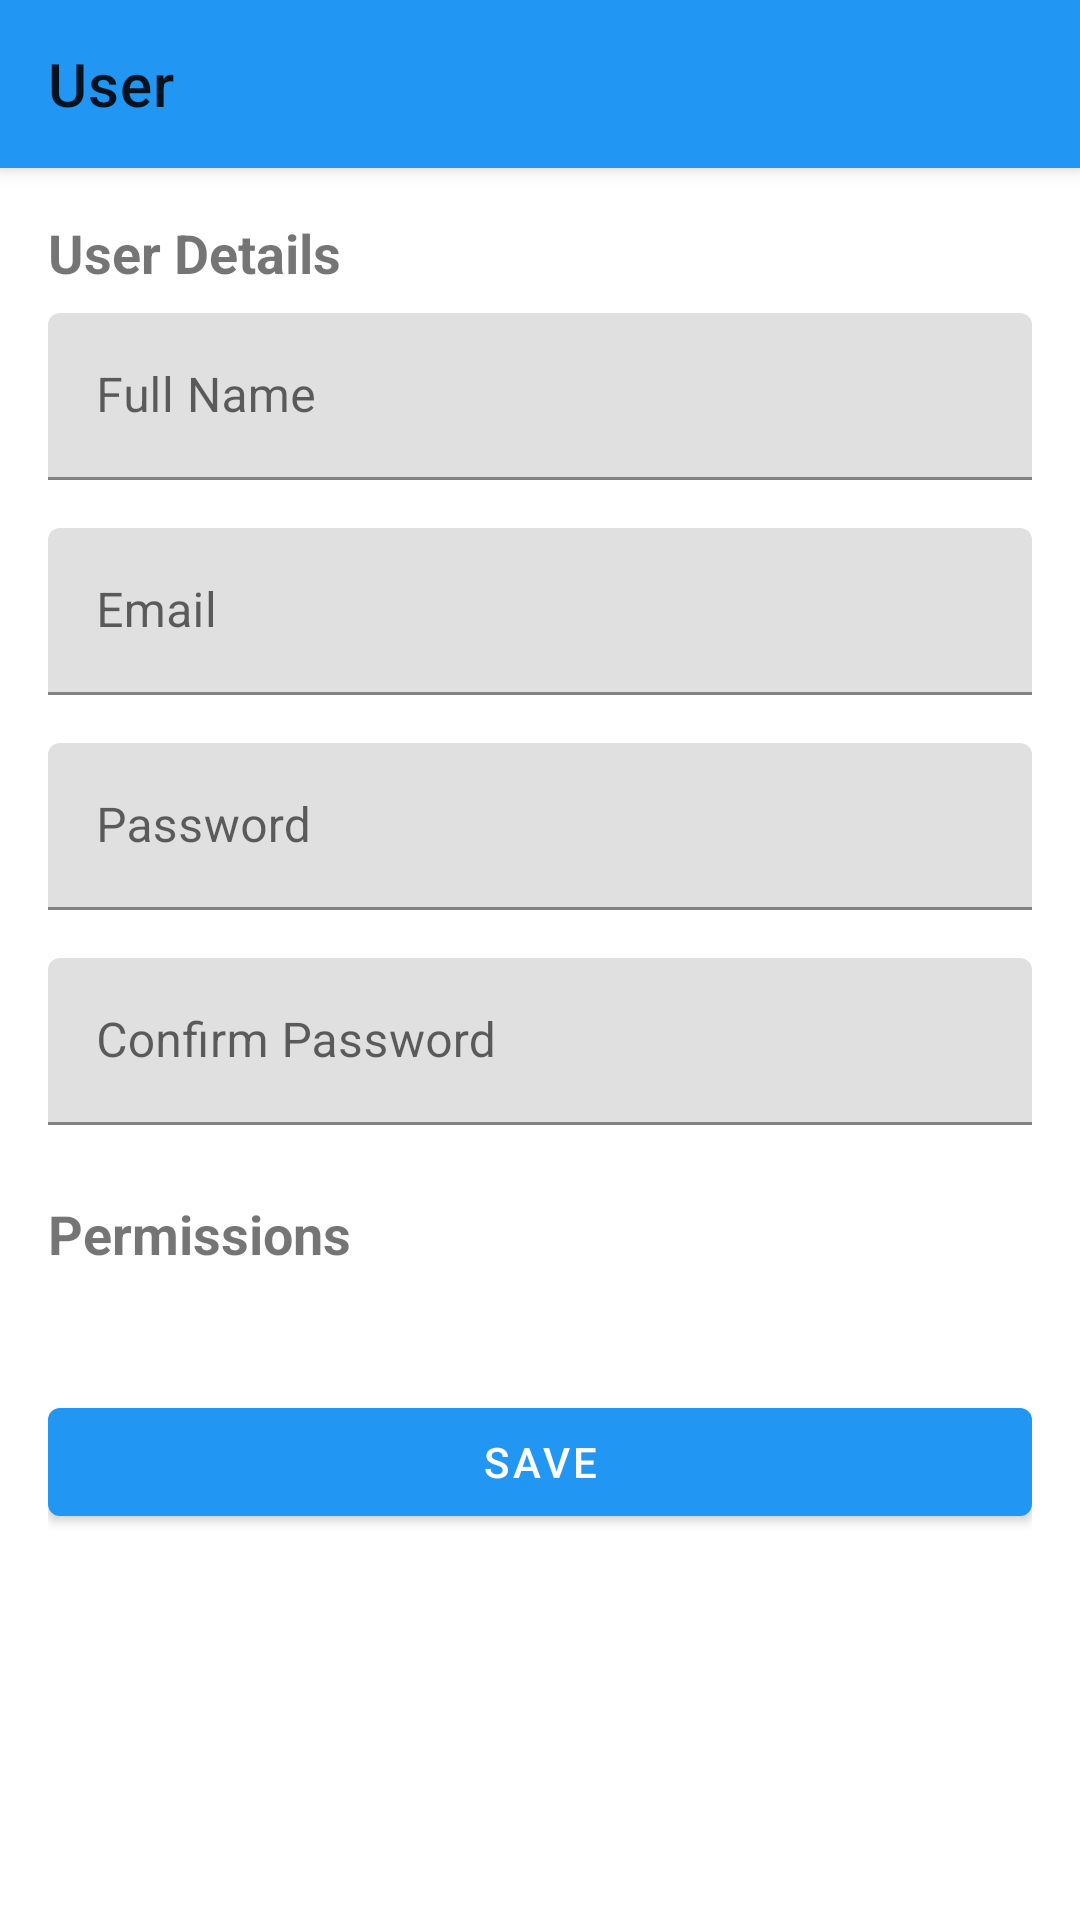

This screen was rendered from an Android layout file. Write that file and the resources it references.
<!-- AndroidManifest.xml: activity theme Theme.AndroidWebapp.NoActionBar -->
<!-- res/layout/activity_user_form.xml -->
<?xml version="1.0" encoding="utf-8"?>
<androidx.coordinatorlayout.widget.CoordinatorLayout xmlns:android="http://schemas.android.com/apk/res/android"
    xmlns:app="http://schemas.android.com/apk/res-auto"
    android:layout_width="match_parent"
    android:layout_height="match_parent">

    <com.google.android.material.appbar.AppBarLayout
        android:layout_width="match_parent"
        android:layout_height="wrap_content">

        <androidx.appcompat.widget.Toolbar
            android:id="@+id/toolbar"
            android:layout_width="match_parent"
            android:layout_height="?attr/actionBarSize"
            android:background="?attr/colorPrimary"
            app:title="User" />
    </com.google.android.material.appbar.AppBarLayout>

    <androidx.core.widget.NestedScrollView
        android:layout_width="match_parent"
        android:layout_height="match_parent"
        app:layout_behavior="@string/appbar_scrolling_view_behavior">

        <LinearLayout
            android:layout_width="match_parent"
            android:layout_height="wrap_content"
            android:orientation="vertical"
            android:padding="16dp">

            
            <TextView
                android:layout_width="match_parent"
                android:layout_height="wrap_content"
                android:text="User Details"
                android:textSize="18sp"
                android:textStyle="bold"
                android:layout_marginBottom="8dp" />

            <com.google.android.material.textfield.TextInputLayout
                android:layout_width="match_parent"
                android:layout_height="wrap_content"
                android:layout_marginBottom="16dp">

                <com.google.android.material.textfield.TextInputEditText
                    android:id="@+id/etFullName"
                    android:layout_width="match_parent"
                    android:layout_height="wrap_content"
                    android:hint="Full Name" />
            </com.google.android.material.textfield.TextInputLayout>

            <com.google.android.material.textfield.TextInputLayout
                android:layout_width="match_parent"
                android:layout_height="wrap_content"
                android:layout_marginBottom="16dp">

                <com.google.android.material.textfield.TextInputEditText
                    android:id="@+id/etEmail"
                    android:layout_width="match_parent"
                    android:layout_height="wrap_content"
                    android:hint="Email"
                    android:inputType="textEmailAddress" />
            </com.google.android.material.textfield.TextInputLayout>

            
            <TextView
                android:id="@+id/tvCurrentPasswordLabel"
                android:layout_width="match_parent"
                android:layout_height="wrap_content"
                android:text="Passwords"
                android:textSize="18sp"
                android:textStyle="bold"
                android:layout_marginTop="8dp"
                android:layout_marginBottom="8dp"
                android:visibility="gone" />

            <com.google.android.material.textfield.TextInputLayout
                android:id="@+id/tilCurrentPassword"
                android:layout_width="match_parent"
                android:layout_height="wrap_content"
                android:layout_marginBottom="16dp"
                android:visibility="gone">

                <com.google.android.material.textfield.TextInputEditText
                    android:id="@+id/etCurrentPassword"
                    android:layout_width="match_parent"
                    android:layout_height="wrap_content"
                    android:hint="Current Password"
                    android:inputType="textPassword" />
            </com.google.android.material.textfield.TextInputLayout>

            <com.google.android.material.textfield.TextInputLayout
                android:layout_width="match_parent"
                android:layout_height="wrap_content"
                android:layout_marginBottom="16dp">

                <com.google.android.material.textfield.TextInputEditText
                    android:id="@+id/etPassword"
                    android:layout_width="match_parent"
                    android:layout_height="wrap_content"
                    android:hint="Password"
                    android:inputType="textPassword" />
            </com.google.android.material.textfield.TextInputLayout>

            <com.google.android.material.textfield.TextInputLayout
                android:layout_width="match_parent"
                android:layout_height="wrap_content"
                android:layout_marginBottom="16dp">

                <com.google.android.material.textfield.TextInputEditText
                    android:id="@+id/etConfirmPassword"
                    android:layout_width="match_parent"
                    android:layout_height="wrap_content"
                    android:hint="Confirm Password"
                    android:inputType="textPassword" />
            </com.google.android.material.textfield.TextInputLayout>

            
            <TextView
                android:layout_width="match_parent"
                android:layout_height="wrap_content"
                android:text="Permissions"
                android:textSize="18sp"
                android:textStyle="bold"
                android:layout_marginTop="8dp"
                android:layout_marginBottom="8dp" />

            <LinearLayout
                android:id="@+id/permissionsContainer"
                android:layout_width="match_parent"
                android:layout_height="wrap_content"
                android:orientation="vertical"
                android:layout_marginBottom="16dp" />

            <com.google.android.material.button.MaterialButton
                android:id="@+id/btnSave"
                android:layout_width="match_parent"
                android:layout_height="wrap_content"
                android:layout_marginTop="16dp"
                android:text="Save" />

            <ProgressBar
                android:id="@+id/progressBar"
                android:layout_width="wrap_content"
                android:layout_height="wrap_content"
                android:layout_gravity="center"
                android:layout_marginTop="16dp"
                android:visibility="gone" />
        </LinearLayout>
    </androidx.core.widget.NestedScrollView>
</androidx.coordinatorlayout.widget.CoordinatorLayout>
<!-- resources referenced by this layout -->
<resources>
  <style name="Theme.AndroidWebapp.NoActionBar">
          <item name="windowActionBar">false</item>
          <item name="windowNoTitle">true</item>
      </style>
</resources>
